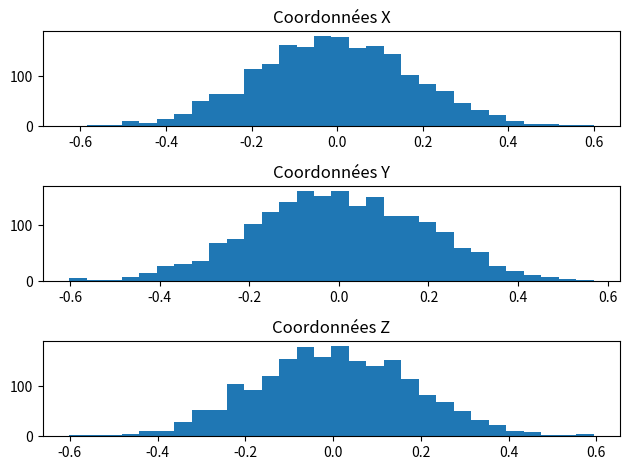
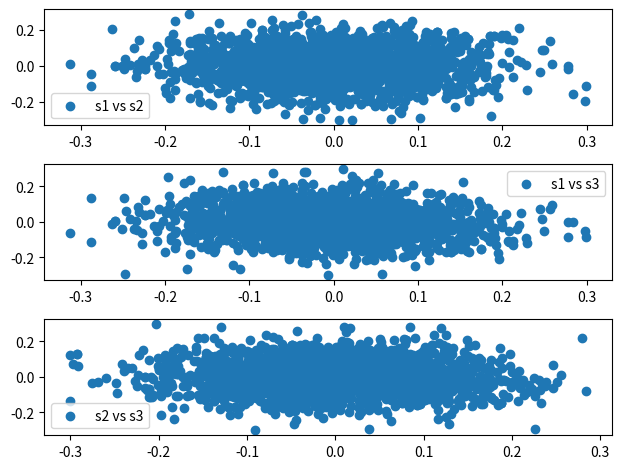
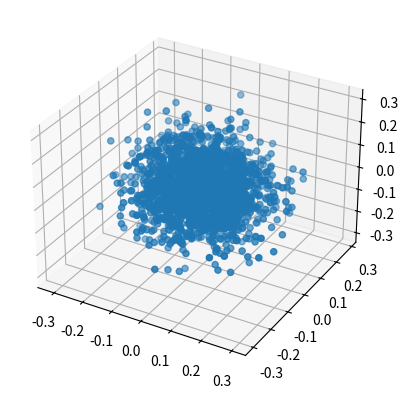
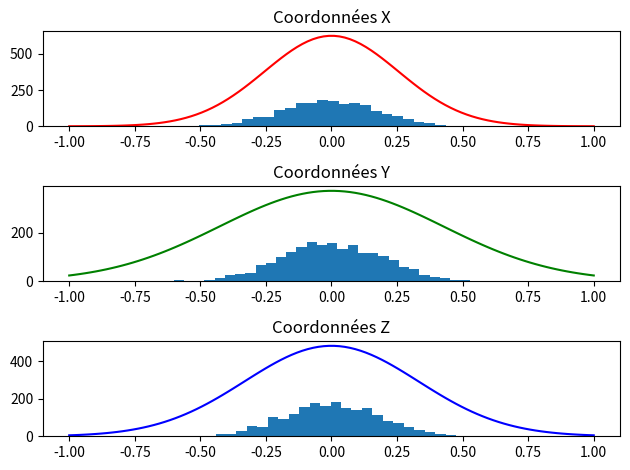

Write the Python code that produced these figures, in order.
import numpy as np
import matplotlib.pyplot as plt

#constantes
nb_iterations = 2000
variance_proposition = 0.01
etat_initial = np.array([0, 0, 0])
matrice_transition = np.array([[0.065, 0.036, -0.056], [0.036, 0.182, -0.078], [-0.056, -0.078, 0.110]])
echantillons = np.zeros((nb_iterations, 3))
inverse_matrice = np.linalg.inv(matrice_transition)
#fonctions d'échantillonage
def proposition_stationnaire():
    return np.random.multivariate_normal(np.zeros(3), variance_proposition*np.eye(3))

def proposition(etat):
    return etat + proposition_stationnaire()

def distribution_cible(etat):
    return np.exp(-etat.dot(inverse_matrice).dot(etat)/2)

def probabilite_acceptation(etat, nouvel_etat):
    return min(1, distribution_cible(nouvel_etat)/distribution_cible(etat))

#metropolis hastings
def metropolis_hastings():
    etat = etat_initial
    for i in range(nb_iterations):
        nouvel_etat = proposition_stationnaire()
        if np.random.rand() < probabilite_acceptation(etat, nouvel_etat):
            etat = nouvel_etat
        echantillons[i] = etat

#fonctions de tracé
def tracer_echantillons(comparaison=False):
    fig, axs = plt.subplots(3, 1)
    axs[0].hist(2*echantillons[:, 0], bins=30)
    axs[0].set_title('Coordonnées X')
    axs[1].hist(2*echantillons[:, 1], bins=30)
    axs[1].set_title('Coordonnées Y')
    axs[2].hist(2*echantillons[:, 2], bins=30)
    axs[2].set_title('Coordonnées Z')
    if comparaison:
        x = np.linspace(-1, 1, 100)
        y = np.exp(-x**2/(2*matrice_transition[0, 0]))/np.sqrt(2*np.pi*matrice_transition[0, 0])
        axs[0].plot(x, y*echantillons.size*2/30, color='red')
        x= np.linspace(-1, 1, 100)
        y = np.exp(-x**2/(2*matrice_transition[1, 1]))/np.sqrt(2*np.pi*matrice_transition[1, 1])
        axs[1].plot(x, y*echantillons.size*2/30, color='green')
        x= np.linspace(-1, 1, 100)
        y = np.exp(-x**2/(2*matrice_transition[2, 2]))/np.sqrt(2*np.pi*matrice_transition[2, 2])
        axs[2].plot(x, y*echantillons.size*2/30, color='blue')
    plt.tight_layout()
    plt.show()
def comparaison():
    fig, axs = plt.subplots(3, 1)
    axs[0].hist(2*echantillons[:, 0], bins=30)
    axs[0].set_title('Coordonnées X')
    axs[1].hist(2*echantillons[:, 1], bins=30)
    axs[1].set_title('Coordonnées Y')
    axs[2].hist(2*echantillons[:, 2], bins=30)
    axs[2].set_title('Coordonnées Z')
    x = np.linspace(-1, 1, 100)
    y = np.exp(-x**2/(2*matrice_transition[0, 0]))/np.sqrt(2*np.pi*matrice_transition[0, 0])
    axs[0].plot(x, y*echantillons.size*2/30, color='red')
    x= np.linspace(-1, 1, 100)
    y = np.exp(-x**2/(2*matrice_transition[1, 1]))/np.sqrt(2*np.pi*matrice_transition[1, 1])
    axs[1].plot(x, y*echantillons.size*2/30, color='green')
    x= np.linspace(-1, 1, 100)
    y = np.exp(-x**2/(2*matrice_transition[2, 2]))/np.sqrt(2*np.pi*matrice_transition[2, 2])
    axs[2].plot(x, y*echantillons.size*2/30, color='blue')
    plt.tight_layout()
    plt.show()
def tracer_vs_echantillons(comparaison=False):
    fig, axs = plt.subplots(3, 1)
    axs[0].scatter(echantillons[:, 0], echantillons[:, 1], label='s1 vs s2')
    axs[0].legend()
    axs[1].scatter(echantillons[:, 0], echantillons[:, 2], label='s1 vs s3')
    axs[1].legend()
    axs[2].scatter(echantillons[:, 1], echantillons[:, 2], label='s2 vs s3')
    axs[2].legend()    
    plt.legend()
    plt.tight_layout()
    plt.show()

def tracer_3D(comparaison=False):
    fig = plt.figure()
    ax = fig.add_subplot(111, projection='3d')
    ax.scatter(echantillons[:, 0], echantillons[:, 1], echantillons[:, 2])
    plt.show()

#main
if __name__ == '__main__':
    metropolis_hastings()
    tracer_echantillons()
    tracer_vs_echantillons()
    tracer_3D()
    comparaison()